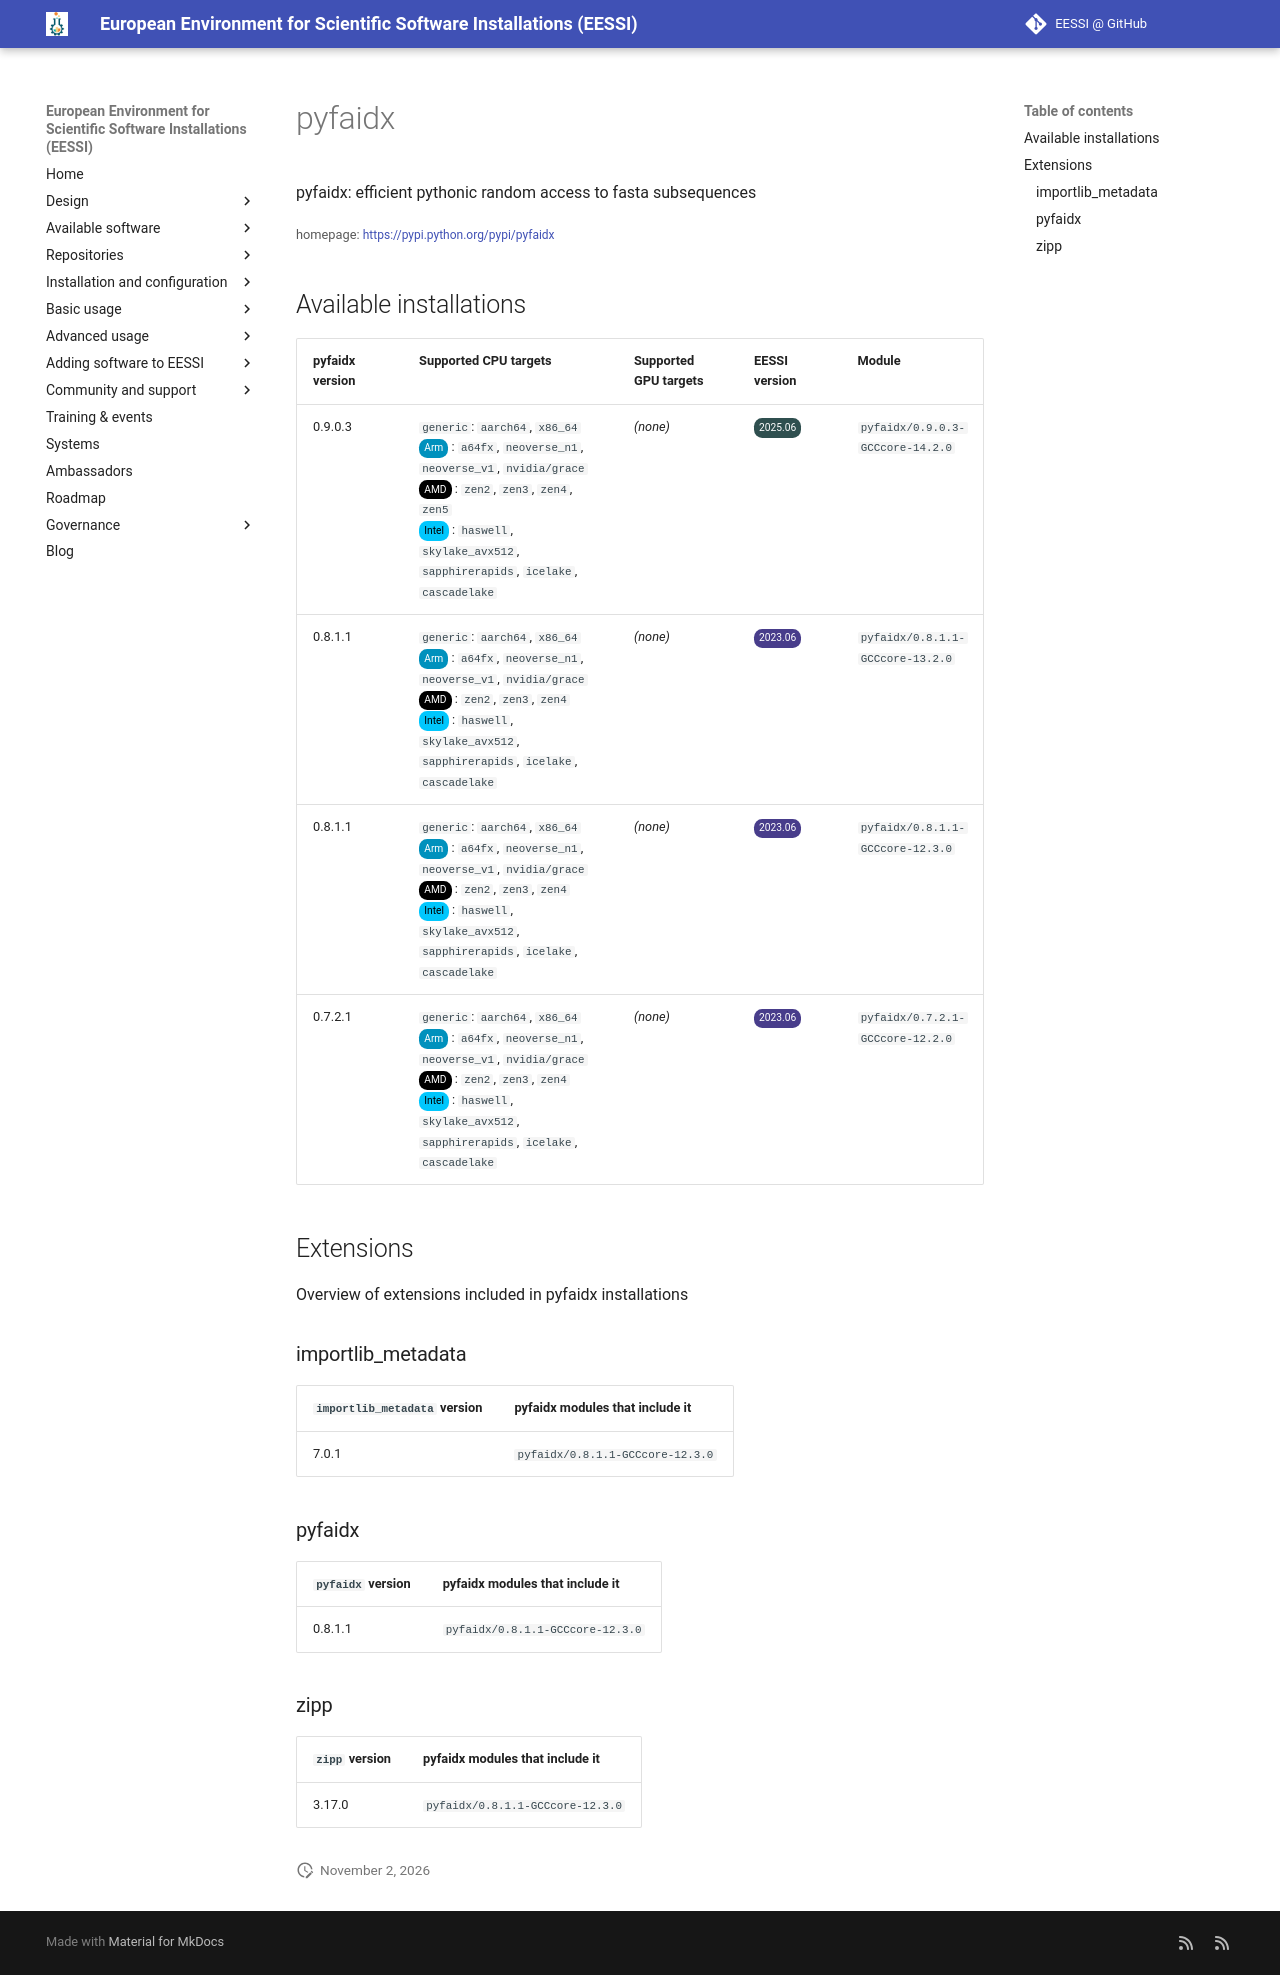

repository: EESSI/docs · page: available_software/detail/pyfaidx/index.html · generator: mkdocs

---
json_ld:
  '@context': https://schema.org
  '@type': SoftwareApplication
  applicationCategory: DeveloperApplication
  description: 'pyfaidx: efficient pythonic random access to fasta subsequences'
  license: Not confirmed
  name: pyfaidx
  offers:
    '@type': Offer
    price: 0
  operatingSystem: LINUX
  review:
    '@type': Review
    author:
      '@type': Organization
      name: EESSI
    reviewBody: Application has been successfully made available on all architectures
      supported by EESSI
    reviewRating:
      '@type': Rating
      ratingValue: 5
  softwareRequirements: See https://www.eessi.io/docs/ for how to make EESSI available
    on your system
  softwareVersion: '[''0.9.0.3'', ''0.8.1.1'', ''0.7.2.1'']'
  url: https://pypi.python.org/pypi/pyfaidx
---
# pyfaidx


pyfaidx: efficient pythonic random access to fasta subsequences

<small>homepage: </small><span class="software-link">[https://pypi.python.org/pypi/pyfaidx](https://pypi.python.org/pypi/pyfaidx)</span>

## Available installations


|pyfaidx version|Supported CPU targets|Supported GPU targets|EESSI version|Module|
| --- | --- | --- | --- | --- |
|0.9.0.3|`generic`: `aarch64`, `x86_64`<br/><span class="software-cpu-arm">Arm</span>: `a64fx`, `neoverse_n1`, `neoverse_v1`, `nvidia/grace`<br/><span class="software-cpu-amd">AMD</span>: `zen2`, `zen3`, `zen4`, `zen5`<br/><span class="software-cpu-intel">Intel</span>: `haswell`, `skylake_avx512`, `sapphirerapids`, `icelake`, `cascadelake`<br/>|*(none)*|<span class="software-eessi-version-202506">2025.06</span>|`pyfaidx/0.9.0.3-GCCcore-14.2.0`|
|0.8.1.1|`generic`: `aarch64`, `x86_64`<br/><span class="software-cpu-arm">Arm</span>: `a64fx`, `neoverse_n1`, `neoverse_v1`, `nvidia/grace`<br/><span class="software-cpu-amd">AMD</span>: `zen2`, `zen3`, `zen4`<br/><span class="software-cpu-intel">Intel</span>: `haswell`, `skylake_avx512`, `sapphirerapids`, `icelake`, `cascadelake`<br/>|*(none)*|<span class="software-eessi-version-202306">2023.06</span>|`pyfaidx/0.8.1.1-GCCcore-13.2.0`|
|0.8.1.1|`generic`: `aarch64`, `x86_64`<br/><span class="software-cpu-arm">Arm</span>: `a64fx`, `neoverse_n1`, `neoverse_v1`, `nvidia/grace`<br/><span class="software-cpu-amd">AMD</span>: `zen2`, `zen3`, `zen4`<br/><span class="software-cpu-intel">Intel</span>: `haswell`, `skylake_avx512`, `sapphirerapids`, `icelake`, `cascadelake`<br/>|*(none)*|<span class="software-eessi-version-202306">2023.06</span>|`pyfaidx/0.8.1.1-GCCcore-12.3.0`|
|0.7.2.1|`generic`: `aarch64`, `x86_64`<br/><span class="software-cpu-arm">Arm</span>: `a64fx`, `neoverse_n1`, `neoverse_v1`, `nvidia/grace`<br/><span class="software-cpu-amd">AMD</span>: `zen2`, `zen3`, `zen4`<br/><span class="software-cpu-intel">Intel</span>: `haswell`, `skylake_avx512`, `sapphirerapids`, `icelake`, `cascadelake`<br/>|*(none)*|<span class="software-eessi-version-202306">2023.06</span>|`pyfaidx/0.7.2.1-GCCcore-12.2.0`|

## Extensions

Overview of extensions included in pyfaidx installations


### importlib_metadata


|`importlib_metadata` version|pyfaidx modules that include it|
| --- | --- |
|7.0.1|`pyfaidx/0.8.1.1-GCCcore-12.3.0`|

### pyfaidx


|`pyfaidx` version|pyfaidx modules that include it|
| --- | --- |
|0.8.1.1|`pyfaidx/0.8.1.1-GCCcore-12.3.0`|

### zipp


|`zipp` version|pyfaidx modules that include it|
| --- | --- |
|3.17.0|`pyfaidx/0.8.1.1-GCCcore-12.3.0`|
